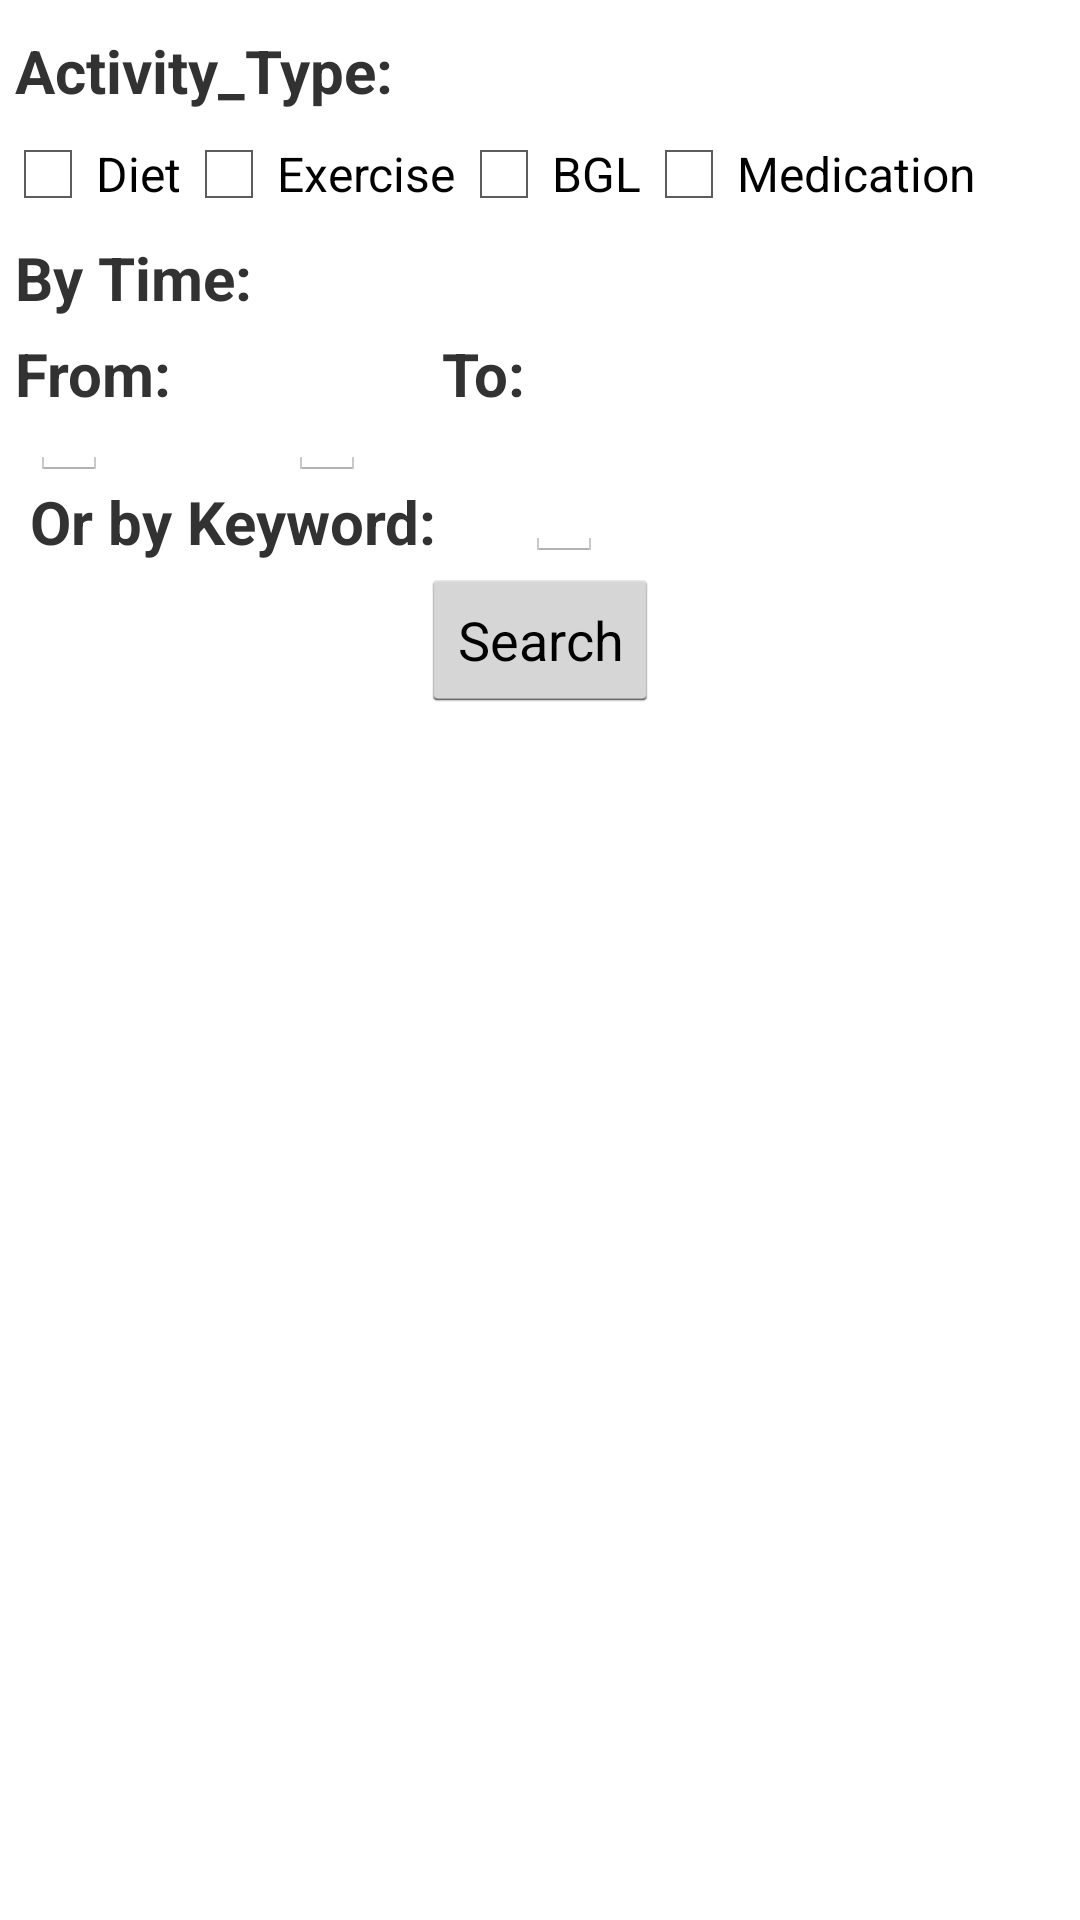

This screen was rendered from an Android layout file. Write that file and the resources it references.
<!-- AndroidManifest.xml: application theme android:Theme.Holo.Light.DarkActionBar -->
<!-- res/layout/list_fragment.xml -->
<?xml version="1.0" encoding="utf-8"?>
<RelativeLayout xmlns:android="http://schemas.android.com/apk/res/android"
    xmlns:app="http://schemas.android.com/apk/res-auto"
    android:layout_width="match_parent"
    android:layout_height="match_parent">

    <TextView
        android:layout_width="wrap_content"
        android:layout_height="wrap_content"
        android:id="@+id/LabelView_Activity_Type"
        android:text="Activity_Type:"
        android:textStyle="bold"
        android:textSize="20dp"
        android:layout_marginBottom="5dp"
        android:layout_marginTop="10dp"
        android:layout_marginLeft="5dp"
        />
    <CheckBox
        android:id="@+id/CheckBox_Diet"
        android:layout_width="wrap_content"
        android:layout_height="wrap_content"
        android:text="Diet"
        android:layout_below="@+id/LabelView_Activity_Type"
        android:onClick="checkBoxListener" />
    <CheckBox
        android:id="@+id/CheckBox_Exercise"
        android:layout_width="wrap_content"
        android:layout_height="wrap_content"
        android:text="Exercise"
        android:layout_below="@+id/LabelView_Activity_Type"
        android:layout_toRightOf="@+id/CheckBox_Diet"
        android:onClick="checkBoxListener" />
    <CheckBox
        android:id="@+id/CheckBox_BGL"
        android:layout_width="wrap_content"
        android:layout_height="wrap_content"
        android:text="BGL"
        android:layout_below="@+id/LabelView_Activity_Type"
        android:layout_toRightOf="@+id/CheckBox_Exercise"
        android:onClick="checkBoxListener" />
    <CheckBox
        android:id="@+id/CheckBox_Medication"
        android:layout_width="wrap_content"
        android:layout_height="wrap_content"
        android:text="Medication"
        android:layout_below="@+id/LabelView_Activity_Type"
        android:layout_toRightOf="@+id/CheckBox_BGL"
        android:onClick="checkBoxListener" />

    <TextView
        android:layout_width="wrap_content"
        android:layout_height="wrap_content"
        android:id="@+id/LabelView_ByTime"
        android:text="By Time:"
        android:textStyle="bold"
        android:textSize="20dp"
        android:layout_below="@+id/CheckBox_Diet"
        android:layout_marginTop="5dp"
        android:layout_marginLeft="5dp"/>

    <TextView
        android:layout_width="wrap_content"
        android:layout_height="wrap_content"
        android:id="@+id/LabelView_From"
        android:text="From:"
        android:textStyle="bold"
        android:textSize="20dp"
        android:layout_below="@+id/LabelView_ByTime"
        android:layout_marginTop="5dp"
        android:layout_marginLeft="5dp"
        />

    <TextView
        android:layout_width="wrap_content"
        android:layout_height="wrap_content"
        android:id="@+id/LabelView_To"
        android:text="To:"
        android:textStyle="bold"
        android:textSize="20dp"
        android:layout_alignBaseline="@+id/LabelView_From"
        android:layout_toRightOf="@+id/LabelView_From"
        android:layout_marginLeft="90dp"/>


    <EditText
        android:id="@+id/EditText_From"
        android:layout_width="wrap_content"
        android:layout_height="wrap_content"
        android:inputType="text"
        android:layout_marginLeft="5dp"
        android:focusable="false"
        android:onClick="showDay"
        android:layout_alignTop="@+id/LabelView_From"
        android:layout_alignStart="@+id/LabelView_From"
        android:layout_marginTop="10dp" />

    <EditText
        android:id="@+id/EditText_To"
        android:layout_width="wrap_content"
        android:layout_height="wrap_content"
        android:inputType="text"
        android:layout_alignBaseline="@+id/EditText_From"
        android:layout_toRightOf="@+id/EditText_From"
        android:layout_marginLeft="60dp"
        android:focusable="false"
        android:onClick="showDay_to"
        android:layout_marginTop="8dp" />

    <TextView
        android:layout_width="wrap_content"
        android:layout_height="wrap_content"
        android:id="@+id/LabelView_ByKeyword"
        android:text=" Or by Keyword: "
        android:textStyle="bold"
        android:textSize="20dp"
        android:layout_below="@+id/EditText_From"
        android:layout_marginLeft="5dp"/>

    <EditText
        android:id="@+id/EditText_Keyword"
        android:layout_width="wrap_content"
        android:layout_height="wrap_content"
        android:layout_alignBottom="@+id/LabelView_ByKeyword"
        android:layout_toEndOf="@+id/LabelView_To" />

    <Button
        android:layout_width="wrap_content"
        android:layout_height="wrap_content"
        android:id="@+id/search_btn"
        android:text="Search"
        android:onClick="search"
        android:layout_below="@+id/EditText_Keyword"
        android:layout_centerHorizontal="true"
        android:layout_marginTop="2dp">

    </Button>



</RelativeLayout>
<!-- resources referenced by this layout -->
<resources>

</resources>
